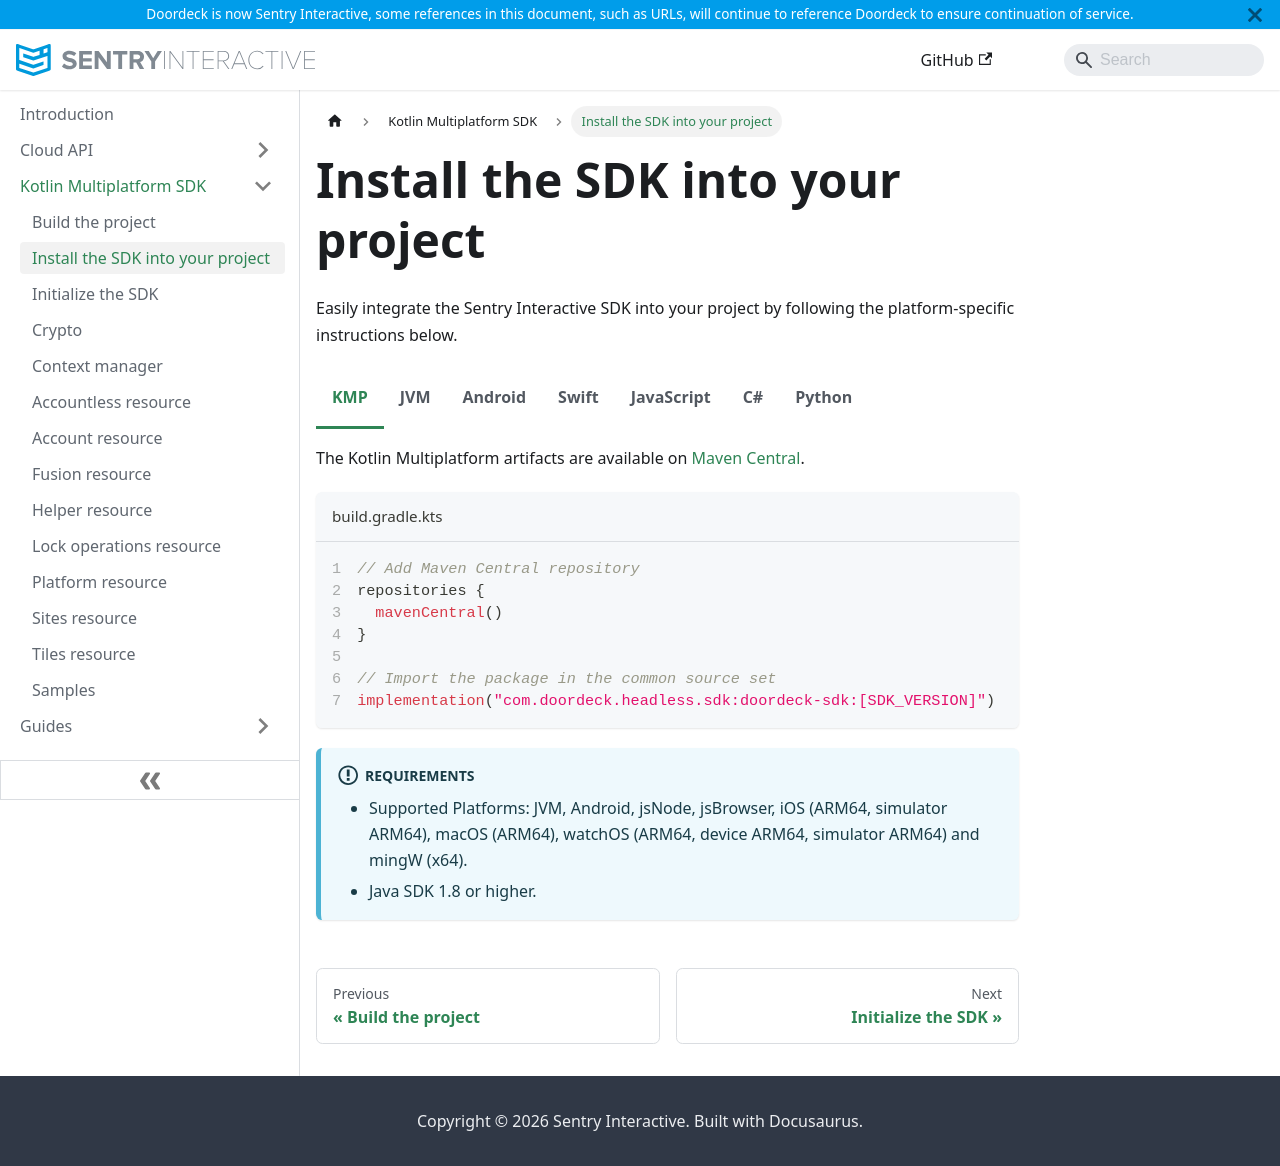

repository: doordeck/docs · page: kotlin-multiplatform-sdk/install/index.html · generator: docusaurus

# Install the SDK into your project

Easily integrate the Sentry Interactive SDK into your project by following the platform-specific instructions below.

import Tabs from '@theme/Tabs';
import TabItem from '@theme/TabItem';

<Tabs>
<TabItem value="kmp" label="KMP">

The Kotlin Multiplatform artifacts are available on [Maven Central](https://central.sonatype.com/artifact/com.doordeck.headless.sdk/doordeck-sdk).

```kotlin showLineNumbers title="build.gradle.kts"
// Add Maven Central repository
repositories {
  mavenCentral()
}

// Import the package in the common source set
implementation("com.doordeck.headless.sdk:doordeck-sdk:[SDK_VERSION]")
```

:::info[Requirements]
* Supported Platforms: JVM, Android, jsNode, jsBrowser, iOS (ARM64, simulator ARM64), macOS (ARM64), watchOS (ARM64, device ARM64, simulator ARM64) and mingW (x64).
* Java SDK 1.8 or higher.
:::

</TabItem>
<TabItem value="jvm" label="JVM">

The JVM artifacts are available on [Maven Central](https://central.sonatype.com/artifact/com.doordeck.headless.sdk/doordeck-sdk-jvm).

```kotlin showLineNumbers title="build.gradle.kts"
// Add Maven Central repository
repositories {
  mavenCentral()
}

// Import the JVM package
implementation("com.doordeck.headless.sdk:doordeck-sdk-jvm:[SDK_VERSION]")
```
:::info[Requirements]
* Java SDK 1.8 or higher.
:::

</TabItem>
<TabItem value="android" label="Android">

The Android artifacts are available on [Maven Central](https://central.sonatype.com/artifact/com.doordeck.headless.sdk/doordeck-sdk-android).

```kotlin showLineNumbers title="build.gradle.kts"
// Add Maven Central repository
repositories {
  mavenCentral()
}

// Import the Android package
implementation("com.doordeck.headless.sdk:doordeck-sdk-android:[SDK_VERSION]")
```
:::info[Requirements]
* Android SDK 26 or higher.
:::

</TabItem>
<TabItem value="swift" label="Swift">

The iOS, macOS and watchOS packages are available via [Swift Package Manager (SPM)](https://github.com/doordeck/doordeck-headless-sdk-spm).

1. In Xcode, select **File > Add Package Dependencies...**.
2. Enter the URL: [https://github.com/doordeck/doordeck-headless-sdk-spm](https://github.com/doordeck/doordeck-headless-sdk-spm).
3. Choose **Up to next major version** from the dependency rule dropdown, and click **Add Package**.

:::info[Requirements]
* macOS 14 or higher.
* iOS 14 or higher.
* watchOS 11 or higher.
:::

</TabItem>
<TabItem value="js" label="JavaScript">

The JavaScript artifacts are available on [NPM](https://www.npmjs.com/package/@doordeck/doordeck-headless-sdk).

```shell title="Shell"
npm install @doordeck/doordeck-headless-sdk --save
```

</TabItem>
<TabItem value="csharp" label="C#">

The Windows artifacts for C# are available on [NuGet](https://www.nuget.org/packages/Doordeck.Headless.Sdk).

```shell title="Shell"
dotnet add package Doordeck.Headless.Sdk
```
:::info[Requirements]
* .NET 9 or higher, with unsafe code enabled.
:::

</TabItem>
<TabItem value="python" label="Python">

The Windows artifacts for Python are available on [PyPi](https://pypi.org/project/doordeck-headless-sdk/).

```shell title="Shell"
pip install doordeck-headless-sdk
```
:::info[Requirements]
* Python 3.13.2.
:::

</TabItem>
</Tabs>
